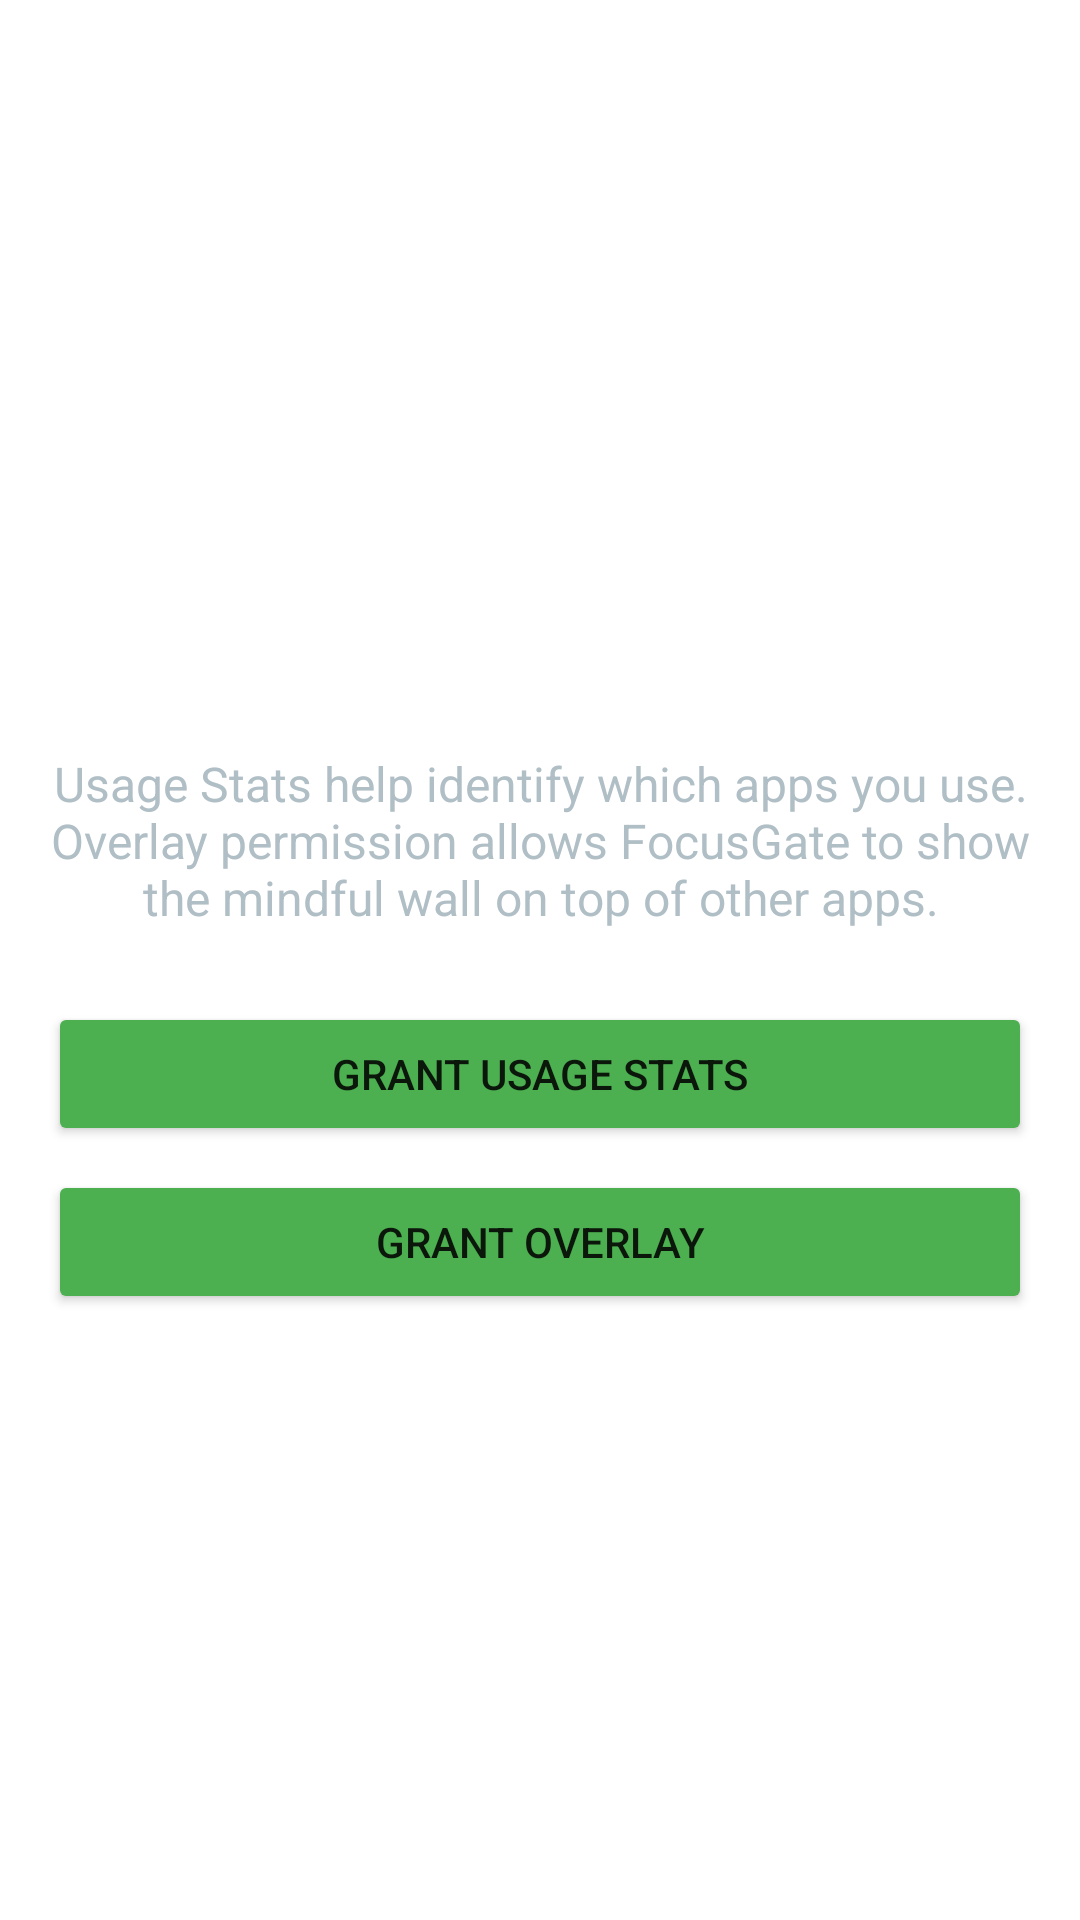

Produce the Android XML layout that renders to this screen, including the resource entries it uses.
<!-- AndroidManifest.xml: application theme Theme.FocusGate -->
<!-- res/layout/onboarding_step_usage_overlay.xml -->
<?xml version="1.0" encoding="utf-8"?>
<LinearLayout xmlns:android="http://schemas.android.com/apk/res/android"
    android:layout_width="match_parent"
    android:layout_height="match_parent"
    android:orientation="vertical"
    android:gravity="center"
    android:padding="16dp">

    <TextView
        android:layout_width="wrap_content"
        android:layout_height="wrap_content"
        android:text="@string/onboarding_usage_title"
        android:textSize="24sp"
        android:textColor="@color/textPrimary"
        android:textStyle="bold"
        android:paddingBottom="16dp" />

    <TextView
        android:layout_width="wrap_content"
        android:layout_height="wrap_content"
        android:text="@string/onboarding_usage_description"
        android:textSize="16sp"
        android:textColor="@color/textSecondary"
        android:gravity="center"
        android:paddingBottom="24dp" />

    <Button
        android:id="@+id/btnRequestUsageStatsStep"
        android:layout_width="match_parent"
        android:layout_height="wrap_content"
        android:text="@string/onboarding_grant_usage_stats"
        android:backgroundTint="@color/accent"
        android:layout_marginBottom="8dp" />

    <Button
        android:id="@+id/btnRequestOverlayStep"
        android:layout_width="match_parent"
        android:layout_height="wrap_content"
        android:text="@string/onboarding_grant_overlay"
        android:backgroundTint="@color/accent" />

</LinearLayout>
<!-- resources referenced by this layout -->
<resources>
  <color name="accent">#4CAF50</color>
  <color name="textPrimary">#FFFFFF</color>
  <color name="textSecondary">#B0BEC5</color>
  <string name="onboarding_grant_overlay">Grant Overlay</string>
  <string name="onboarding_grant_usage_stats">Grant Usage Stats</string>
  <string name="onboarding_usage_description">Usage Stats help identify which apps you use. Overlay permission allows FocusGate to show the mindful wall on top of other apps.</string>
  <string name="onboarding_usage_title">Usage Stats &amp; Overlay</string>
  <style name="Theme.FocusGate" parent="Theme.MaterialComponents.DayNight.NoActionBar">
          <item name="colorPrimary">@color/primary</item>
          <item name="colorPrimaryVariant">@color/primaryDark</item>
          <item name="colorOnPrimary">@color/textPrimary</item>
          <item name="colorSecondary">@color/accent</item>
          <item name="colorOnSecondary">@color/textPrimary</item>
          <item name="android:statusBarColor">@color/primaryDark</item>
          <item name="android:navigationBarColor">@color/primaryDark</item>
      </style>
  <color name="primary">#1A1A2E</color>
  <color name="primaryDark">#0F0F1A</color>
</resources>
